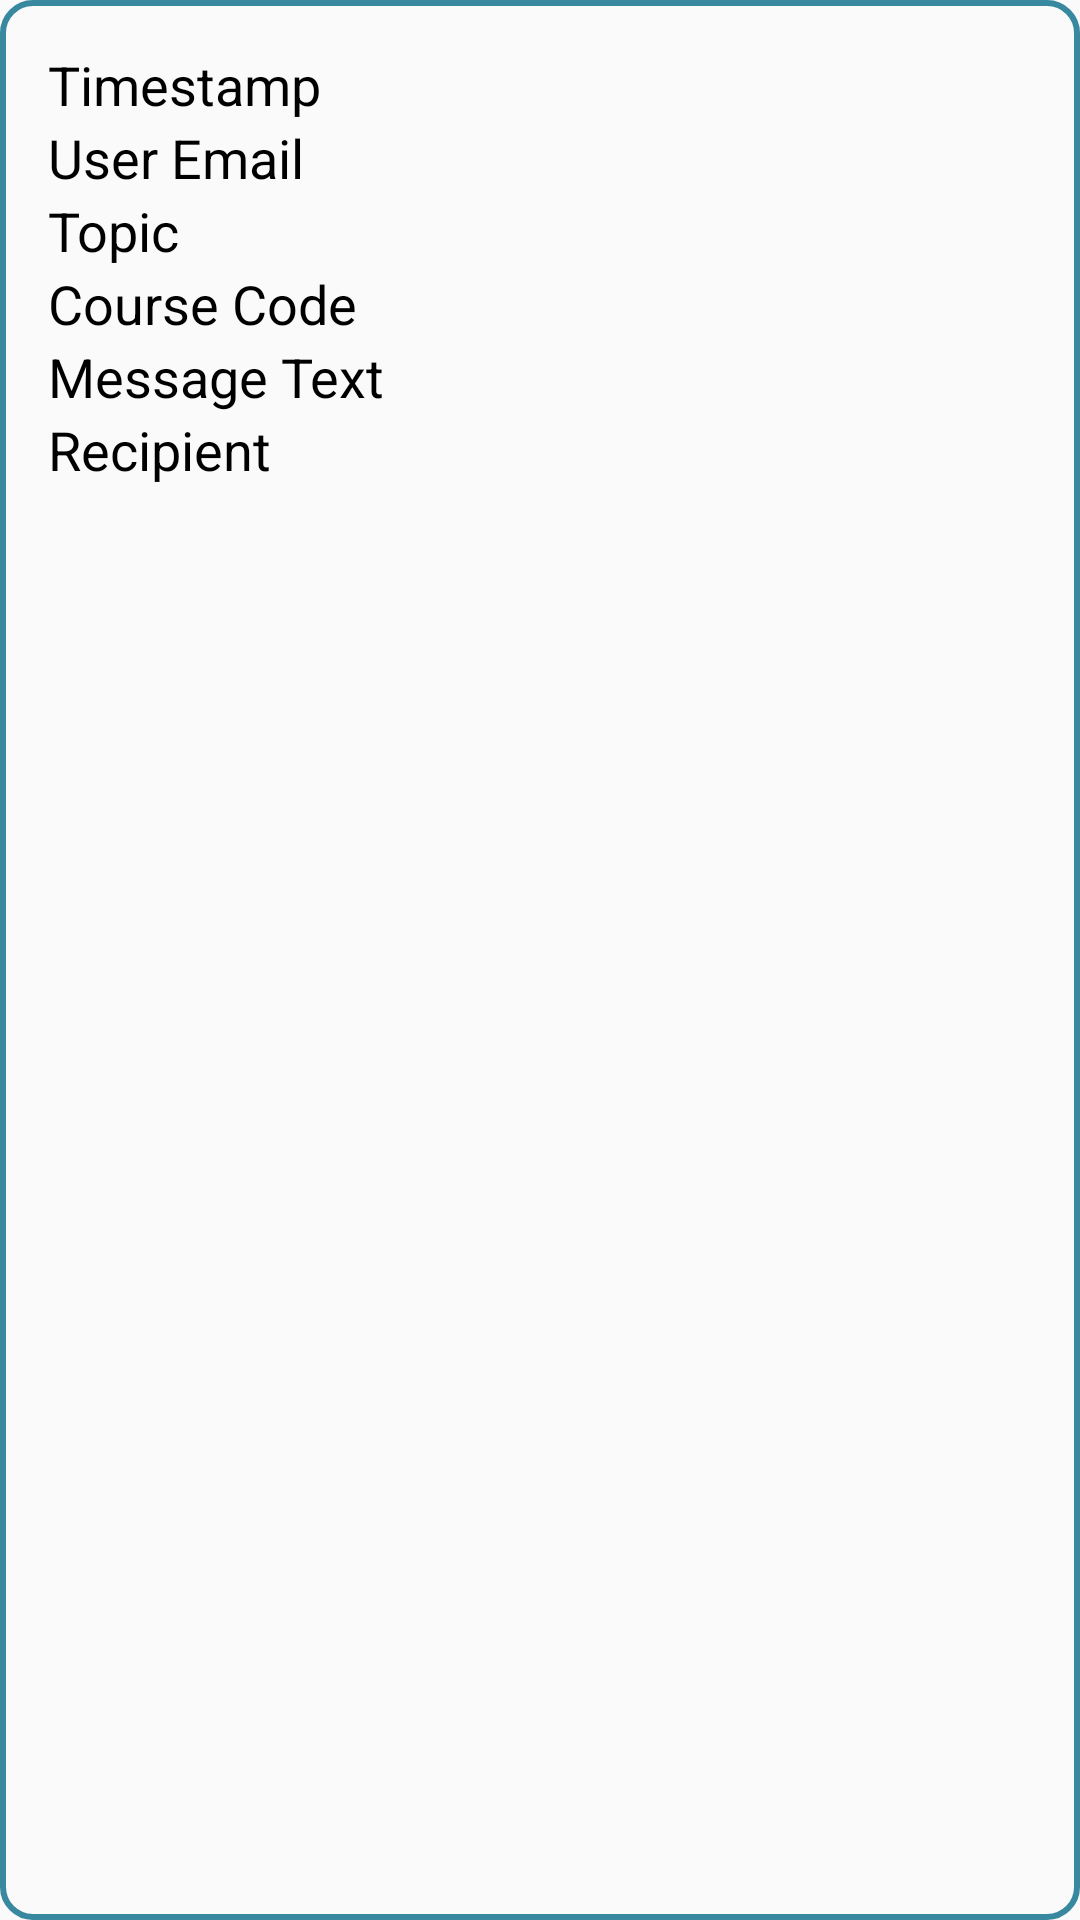

Android layout source for this screen:
<!-- AndroidManifest.xml: application theme Theme.AppCompat.Light -->
<!-- res/layout/report_item_layout.xml -->
<LinearLayout
    xmlns:android="http://schemas.android.com/apk/res/android"
    android:orientation="vertical"
    android:layout_width="match_parent"
    android:layout_height="wrap_content"
    android:padding="16dp"
    android:background="@drawable/border"
    android:layout_margin="16dp"

    >
    <TextView
        android:id="@+id/report_timestamp"
        android:layout_width="match_parent"
        android:layout_height="wrap_content"
        android:text="Timestamp"
        android:textSize="18sp"
        android:textFontWeight="600"
        android:textColor="@color/black"/>
    <TextView
        android:id="@+id/report_user_email"
        android:layout_width="match_parent"
        android:layout_height="wrap_content"
        android:text="User Email"
        android:textSize="18sp"
        android:textFontWeight="600"
        android:textColor="@color/black"/>
    <TextView
        android:id="@+id/report_topic"
        android:layout_width="match_parent"
        android:layout_height="wrap_content"
        android:text="Topic"
        android:textSize="18sp"
        android:textFontWeight="600"
        android:textColor="@color/black"/>

    <TextView
        android:id="@+id/report_course_code"
        android:layout_width="match_parent"
        android:layout_height="wrap_content"
        android:text="Course Code"
        android:textSize="18sp"
        android:textColor="@color/black"
        android:textFontWeight="600"/>

    <TextView
        android:id="@+id/report_message_text"
        android:layout_width="match_parent"
        android:layout_height="wrap_content"
        android:text="Message Text"
        android:textSize="18sp"
        android:textFontWeight="600"
        android:textColor="@color/black"/>

    <TextView
        android:id="@+id/report_recipient"
        android:layout_width="match_parent"
        android:layout_height="wrap_content"
        android:text="Recipient"
        android:textSize="18sp"
        android:textFontWeight="600"
        android:textColor="@color/black"
        />







</LinearLayout>
<!-- resources referenced by this layout -->
<resources>
  <color name="black">#FF000000</color>
  <!-- drawable border (drawable) -->
  <?xml version="1.0" encoding="utf-8"?>
  <shape xmlns:android="http://schemas.android.com/apk/res/android"
      android:shape="rectangle">
      <stroke
          android:width="2dp"
          android:color="@color/blue"/>
      <corners
          android:radius="10dp"/>
  
  </shape>
  <color name="blue">#38889F</color>
</resources>
